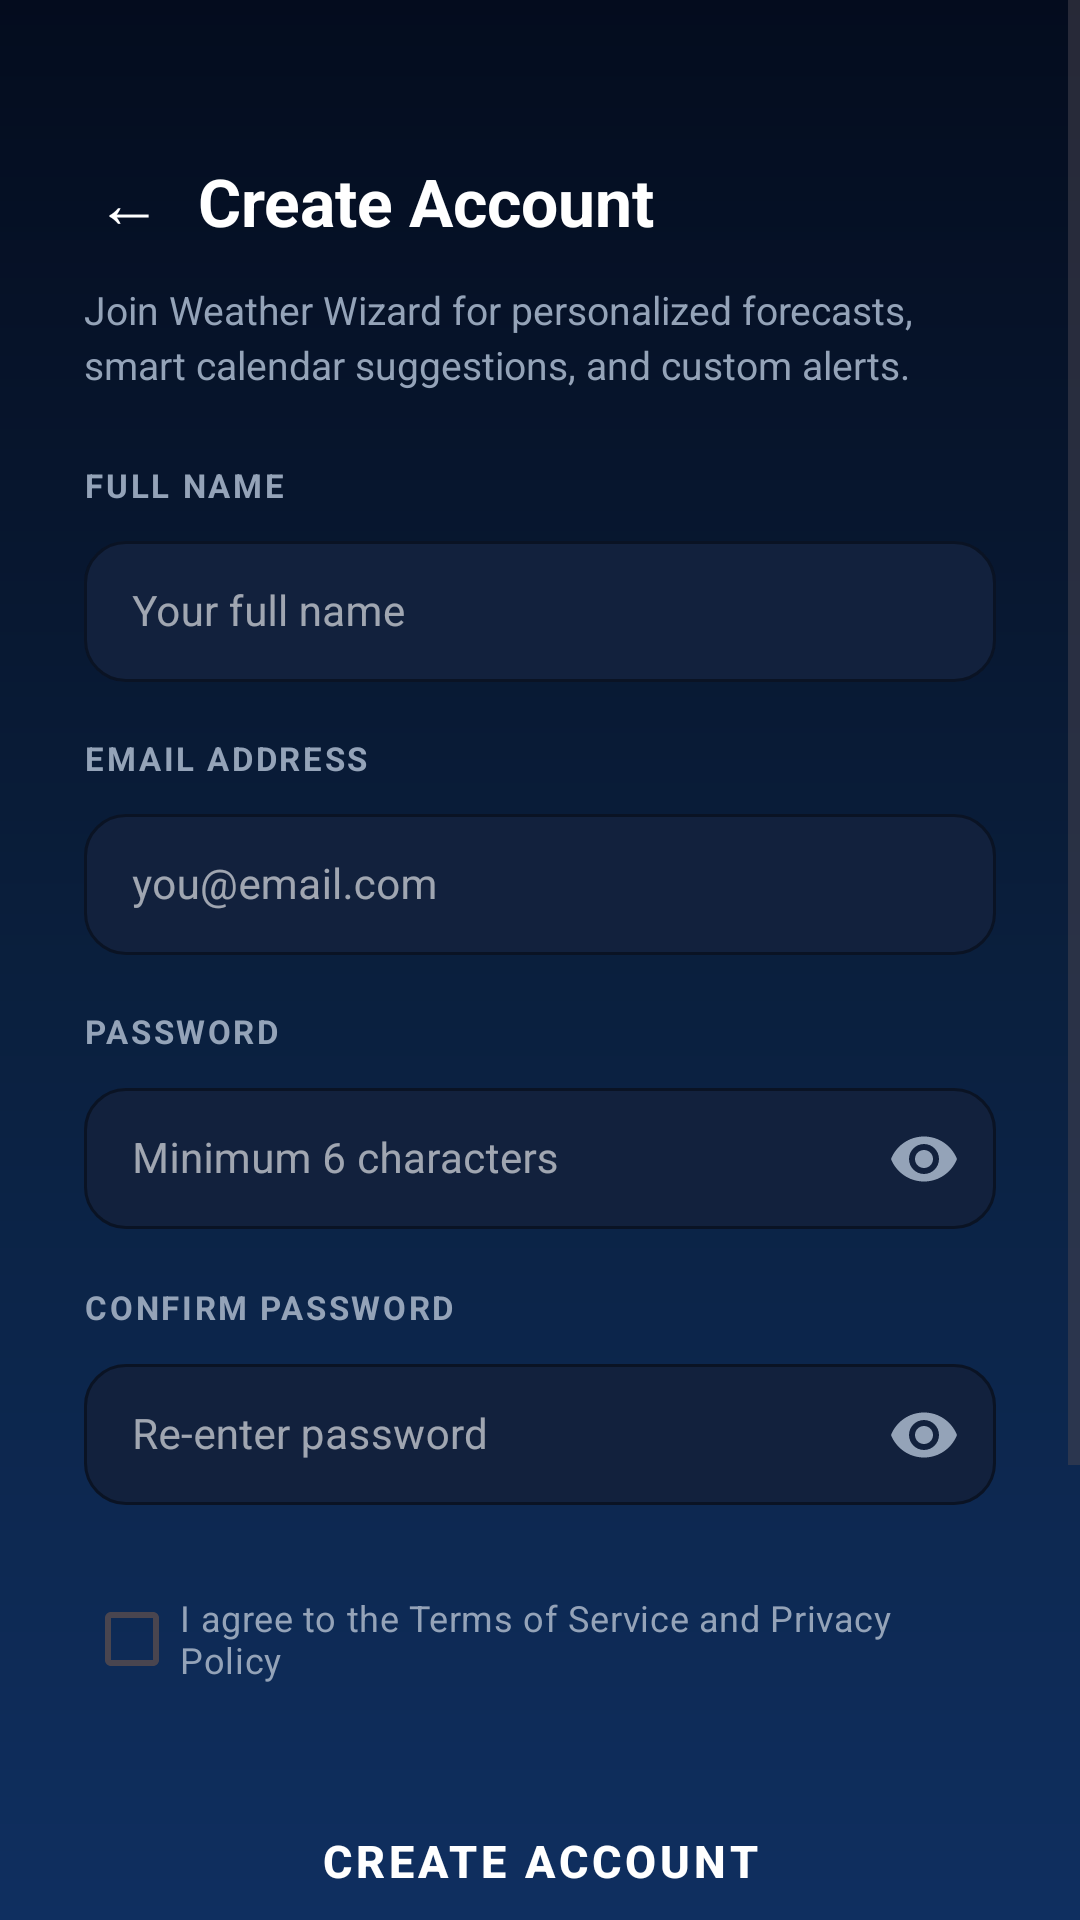

The Android layout XML behind this screen, and the referenced resources:
<!-- AndroidManifest.xml: application theme Base.Theme.WeatherWizardUI -->
<!-- res/layout/activity_register.xml -->
<?xml version="1.0" encoding="utf-8"?>
<ScrollView xmlns:android="http://schemas.android.com/apk/res/android"
    xmlns:app="http://schemas.android.com/apk/res-auto"
    android:layout_width="match_parent"
    android:layout_height="match_parent"
    android:background="@drawable/bg_gradient"
    android:fillViewport="true"
    android:overScrollMode="never">

    <LinearLayout
        android:layout_width="match_parent"
        android:layout_height="wrap_content"
        android:orientation="vertical"
        android:paddingStart="28dp"
        android:paddingEnd="28dp"
        android:paddingBottom="32dp">

        
        <LinearLayout
            android:layout_width="match_parent"
            android:layout_height="wrap_content"
            android:orientation="horizontal"
            android:gravity="center_vertical"
            android:layout_marginTop="48dp"
            android:layout_marginBottom="8dp">
            <TextView
                android:id="@+id/tvBack"
                android:layout_width="wrap_content"
                android:layout_height="wrap_content"
                android:text="←"
                android:textSize="22sp"
                android:textColor="@color/white"
                android:padding="4dp"
                android:paddingEnd="12dp" />
            <TextView
                android:layout_width="wrap_content"
                android:layout_height="wrap_content"
                android:text="Create Account"
                android:textSize="22sp"
                android:textStyle="bold"
                android:textColor="@color/white" />
        </LinearLayout>

        <TextView
            android:layout_width="match_parent"
            android:layout_height="wrap_content"
            android:text="Join Weather Wizard for personalized forecasts, smart calendar suggestions, and custom alerts."
            android:textSize="13sp"
            android:textColor="@color/text_muted"
            android:lineSpacingExtra="3dp"
            android:layout_marginBottom="24dp" />

        
        <TextView android:layout_width="wrap_content" android:layout_height="wrap_content"
            android:text="FULL NAME" android:textSize="11sp" android:textStyle="bold"
            android:textColor="@color/text_muted" android:letterSpacing="0.08"
            android:layout_marginBottom="6dp" />
        <com.google.android.material.textfield.TextInputLayout
            android:layout_width="match_parent" android:layout_height="wrap_content"
            android:layout_marginBottom="18dp"
            app:boxBackgroundColor="@color/field_bg" app:boxStrokeColor="@color/azure"
            app:boxStrokeWidth="1dp"
            app:boxCornerRadiusTopStart="14dp" app:boxCornerRadiusTopEnd="14dp"
            app:boxCornerRadiusBottomStart="14dp" app:boxCornerRadiusBottomEnd="14dp"
            style="@style/Widget.MaterialComponents.TextInputLayout.OutlinedBox">
            <com.google.android.material.textfield.TextInputEditText
                android:id="@+id/editFullName"
                android:layout_width="match_parent" android:layout_height="wrap_content"
                android:hint="Your full name"
                android:inputType="textPersonName|textCapWords"
                android:textSize="14sp" android:textColor="@color/white"
                android:textColorHint="@color/text_muted"
                android:paddingTop="14dp" android:paddingBottom="14dp"
                android:imeOptions="actionNext" android:singleLine="true" />
        </com.google.android.material.textfield.TextInputLayout>

        
        <TextView android:layout_width="wrap_content" android:layout_height="wrap_content"
            android:text="EMAIL ADDRESS" android:textSize="11sp" android:textStyle="bold"
            android:textColor="@color/text_muted" android:letterSpacing="0.08"
            android:layout_marginBottom="6dp" />
        <com.google.android.material.textfield.TextInputLayout
            android:layout_width="match_parent" android:layout_height="wrap_content"
            android:layout_marginBottom="18dp"
            app:boxBackgroundColor="@color/field_bg" app:boxStrokeColor="@color/azure"
            app:boxStrokeWidth="1dp"
            app:boxCornerRadiusTopStart="14dp" app:boxCornerRadiusTopEnd="14dp"
            app:boxCornerRadiusBottomStart="14dp" app:boxCornerRadiusBottomEnd="14dp"
            style="@style/Widget.MaterialComponents.TextInputLayout.OutlinedBox">
            <com.google.android.material.textfield.TextInputEditText
                android:id="@+id/editEmail"
                android:layout_width="match_parent" android:layout_height="wrap_content"
                android:hint="you@email.com" android:inputType="textEmailAddress"
                android:textSize="14sp" android:textColor="@color/white"
                android:textColorHint="@color/text_muted"
                android:paddingTop="14dp" android:paddingBottom="14dp"
                android:imeOptions="actionNext" android:singleLine="true" />
        </com.google.android.material.textfield.TextInputLayout>

        
        <TextView android:layout_width="wrap_content" android:layout_height="wrap_content"
            android:text="PASSWORD" android:textSize="11sp" android:textStyle="bold"
            android:textColor="@color/text_muted" android:letterSpacing="0.08"
            android:layout_marginBottom="6dp" />
        <com.google.android.material.textfield.TextInputLayout
            android:layout_width="match_parent" android:layout_height="wrap_content"
            android:layout_marginBottom="18dp"
            app:boxBackgroundColor="@color/field_bg" app:boxStrokeColor="@color/azure"
            app:boxStrokeWidth="1dp"
            app:boxCornerRadiusTopStart="14dp" app:boxCornerRadiusTopEnd="14dp"
            app:boxCornerRadiusBottomStart="14dp" app:boxCornerRadiusBottomEnd="14dp"
            app:endIconMode="password_toggle" app:endIconTint="@color/text_muted"
            style="@style/Widget.MaterialComponents.TextInputLayout.OutlinedBox">
            <com.google.android.material.textfield.TextInputEditText
                android:id="@+id/editPassword"
                android:layout_width="match_parent" android:layout_height="wrap_content"
                android:hint="Minimum 6 characters" android:inputType="textPassword"
                android:textSize="14sp" android:textColor="@color/white"
                android:textColorHint="@color/text_muted"
                android:paddingTop="14dp" android:paddingBottom="14dp"
                android:imeOptions="actionNext" android:singleLine="true" />
        </com.google.android.material.textfield.TextInputLayout>

        
        <TextView android:layout_width="wrap_content" android:layout_height="wrap_content"
            android:text="CONFIRM PASSWORD" android:textSize="11sp" android:textStyle="bold"
            android:textColor="@color/text_muted" android:letterSpacing="0.08"
            android:layout_marginBottom="6dp" />
        <com.google.android.material.textfield.TextInputLayout
            android:layout_width="match_parent" android:layout_height="wrap_content"
            android:layout_marginBottom="20dp"
            app:boxBackgroundColor="@color/field_bg" app:boxStrokeColor="@color/azure"
            app:boxStrokeWidth="1dp"
            app:boxCornerRadiusTopStart="14dp" app:boxCornerRadiusTopEnd="14dp"
            app:boxCornerRadiusBottomStart="14dp" app:boxCornerRadiusBottomEnd="14dp"
            app:endIconMode="password_toggle" app:endIconTint="@color/text_muted"
            style="@style/Widget.MaterialComponents.TextInputLayout.OutlinedBox">
            <com.google.android.material.textfield.TextInputEditText
                android:id="@+id/editConfirmPassword"
                android:layout_width="match_parent" android:layout_height="wrap_content"
                android:hint="Re-enter password" android:inputType="textPassword"
                android:textSize="14sp" android:textColor="@color/white"
                android:textColorHint="@color/text_muted"
                android:paddingTop="14dp" android:paddingBottom="14dp"
                android:imeOptions="actionDone" android:singleLine="true" />
        </com.google.android.material.textfield.TextInputLayout>

        
        <CheckBox
            android:id="@+id/cbTerms"
            android:layout_width="match_parent"
            android:layout_height="wrap_content"
            android:text="I agree to the Terms of Service and Privacy Policy"
            android:textSize="12sp"
            android:textColor="@color/text_muted"
            android:buttonTint="@color/azure"
            android:layout_marginBottom="24dp" />

        
        <Button
            android:id="@+id/btnRegister"
            android:layout_width="match_parent"
            android:layout_height="52dp"
            android:text="Create Account"
            android:textSize="15sp"
            android:textStyle="bold"
            android:textColor="@color/white"
            android:backgroundTint="@color/azure"
            android:stateListAnimator="@null"
            android:layout_marginBottom="20dp"
            style="@style/Widget.MaterialComponents.Button" />

        
        <LinearLayout
            android:layout_width="match_parent"
            android:layout_height="wrap_content"
            android:orientation="horizontal"
            android:gravity="center_vertical"
            android:layout_marginBottom="16dp">
            <View android:layout_width="0dp" android:layout_height="1dp"
                android:layout_weight="1" android:background="@color/divider" />
            <TextView android:layout_width="wrap_content" android:layout_height="wrap_content"
                android:text="or sign up with" android:textSize="11sp"
                android:textColor="@color/text_muted"
                android:paddingStart="12dp" android:paddingEnd="12dp" />
            <View android:layout_width="0dp" android:layout_height="1dp"
                android:layout_weight="1" android:background="@color/divider" />
        </LinearLayout>

        
        <Button
            android:id="@+id/btnGoogleRegister"
            android:layout_width="match_parent"
            android:layout_height="52dp"
            android:text="Continue with Google"
            android:textSize="14sp"
            android:textColor="@color/white"
            android:backgroundTint="@color/field_bg"
            android:stateListAnimator="@null"
            android:layout_marginBottom="32dp"
            style="@style/Widget.MaterialComponents.Button.OutlinedButton" />

        
        <LinearLayout
            android:layout_width="match_parent"
            android:layout_height="wrap_content"
            android:gravity="center"
            android:orientation="horizontal">
            <TextView android:layout_width="wrap_content" android:layout_height="wrap_content"
                android:text="Already have an account? "
                android:textSize="13sp" android:textColor="@color/text_muted" />
            <TextView
                android:id="@+id/tvLoginLink"
                android:layout_width="wrap_content"
                android:layout_height="wrap_content"
                android:text="Log In"
                android:textSize="13sp"
                android:textColor="@color/azure_light"
                android:textStyle="bold"
                android:padding="4dp" />
        </LinearLayout>

    </LinearLayout>
</ScrollView>
<!-- resources referenced by this layout -->
<resources>
  <color name="azure">#2563EB</color>
  <color name="azure_light">#3B82F6</color>
  <color name="divider">#1A2A42</color>
  <color name="field_bg">#12213D</color>
  <color name="text_muted">@color/mist</color>
  <color name="white">#FFFFFFFF</color>
  <!-- drawable bg_gradient (drawable) -->
  <?xml version="1.0" encoding="utf-8"?>
  <shape xmlns:android="http://schemas.android.com/apk/res/android">
      <gradient android:type="linear" android:angle="185"
          android:startColor="#040C1E" android:centerColor="#0A1F3D" android:endColor="#0F2F60"/>
  </shape>
  <style name="Base.Theme.WeatherWizardUI" parent="Theme.Material3.DayNight.NoActionBar">
          
          <item name="colorPrimary">@color/colorPrimary</item>
          <item name="colorPrimaryVariant">@color/colorPrimaryVariant</item>
          <item name="colorOnPrimary">@color/colorOnPrimary</item>
          <item name="colorSecondary">@color/colorSecondary</item>
          <item name="colorOnSecondary">@color/colorOnSecondary</item>
          <item name="colorSurface">@color/colorSurface</item>
          <item name="colorOnSurface">@color/colorOnSurface</item>
          <item name="android:colorBackground">@color/colorBackground</item>
          <item name="colorOnBackground">@color/colorOnBackground</item>
          <item name="colorError">@color/colorError</item>
          <item name="colorOnError">@color/colorOnError</item>
          <item name="android:windowBackground">@color/bg_dark</item>
          <item name="android:statusBarColor">@color/bg_dark</item>
          <item name="android:navigationBarColor">@color/nav_bg</item>
          
      </style>
  <color name="mist">#94A3B8</color>
  <color name="colorPrimary">@color/azure</color>
  <color name="colorPrimaryVariant">@color/sky_blue</color>
  <color name="colorOnPrimary">#FFFFFF</color>
  <color name="colorSecondary">@color/cyan</color>
  <color name="colorOnSecondary">#FFFFFF</color>
  <color name="colorSurface">@color/sky_mid</color>
  <color name="colorOnSurface">#FFFFFF</color>
  <color name="colorBackground">@color/sky_deep</color>
  <color name="colorOnBackground">#FFFFFF</color>
  <color name="colorError">@color/red_bad</color>
  <color name="colorOnError">#FFFFFF</color>
  <color name="bg_dark">@color/sky_deep</color>
  <color name="nav_bg">#0A0F1C</color>
  <color name="sky_blue">#1A3A6E</color>
  <color name="cyan">#06B6D4</color>
  <color name="sky_mid">#0F2447</color>
  <color name="sky_deep">#0A1628</color>
  <color name="red_bad">#EF4444</color>
</resources>
